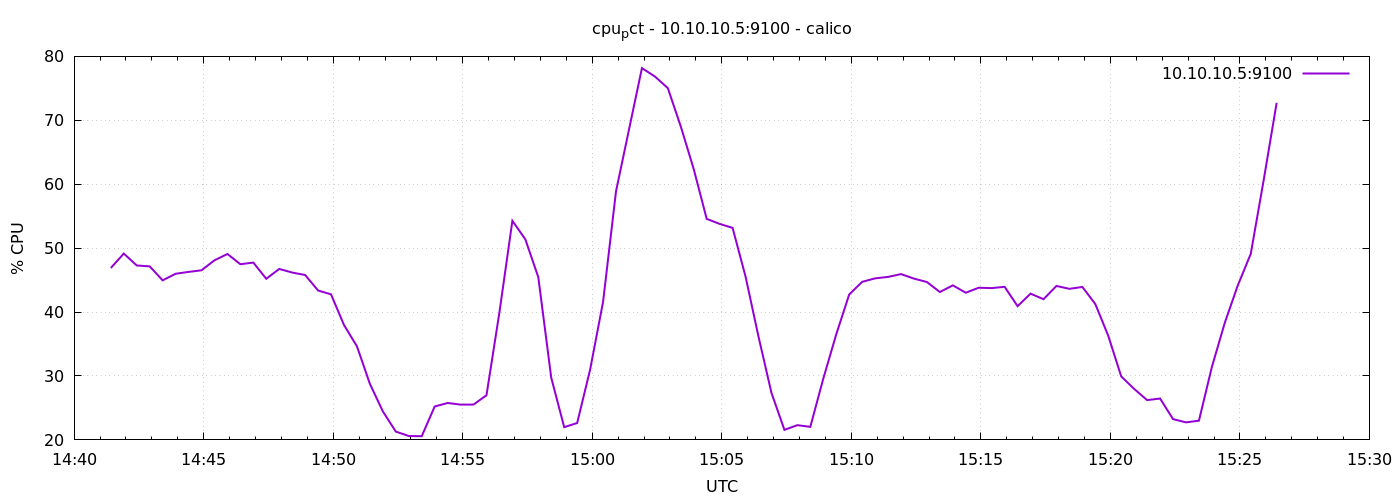

The table this chart was drawn from, first rows:
1776868885	46.89523809522923
1776868915	49.15
1776868945	47.29
1776868975	47.15
1776869005	44.96
1776869035	45.99
1776869065	46.28
1776869095	46.53
1776869125	48.1
1776869155	49.09
1776869185	47.49
1776869215	47.74
1776869245	45.2
1776869275	46.75
1776869305	46.18
1776869335	45.8
1776869365	43.37
1776869395	42.77
1776869425	37.97
1776869455	34.64
1776869485	28.77
1776869515	24.46
1776869545	21.3
1776869575	20.61
1776869605	20.58
1776869635	25.22
1776869665	25.78
1776869695	25.52
1776869725	25.53
1776869755	26.99
1776869785	39.97
1776869815	54.28
1776869845	51.38
1776869875	45.46
1776869905	29.72
1776869935	22
1776869965	22.64
1776869995	30.99
1776870025	41.6
1776870055	58.9
1776870085	68.54
1776870115	78.16
1776870145	76.85
1776870175	75.03
1776870205	69.03
1776870235	62.36
1776870265	54.58
1776870295	53.79
1776870325	53.17
1776870355	45.55
1776870385	36.15
1776870415	27.35
1776870445	21.57
1776870475	22.3
1776870505	22.04
1776870535	29.58
1776870565	36.51
1776870595	42.75
1776870625	44.73
1776870655	45.27
1776870685	45.5
... 30 more rows
